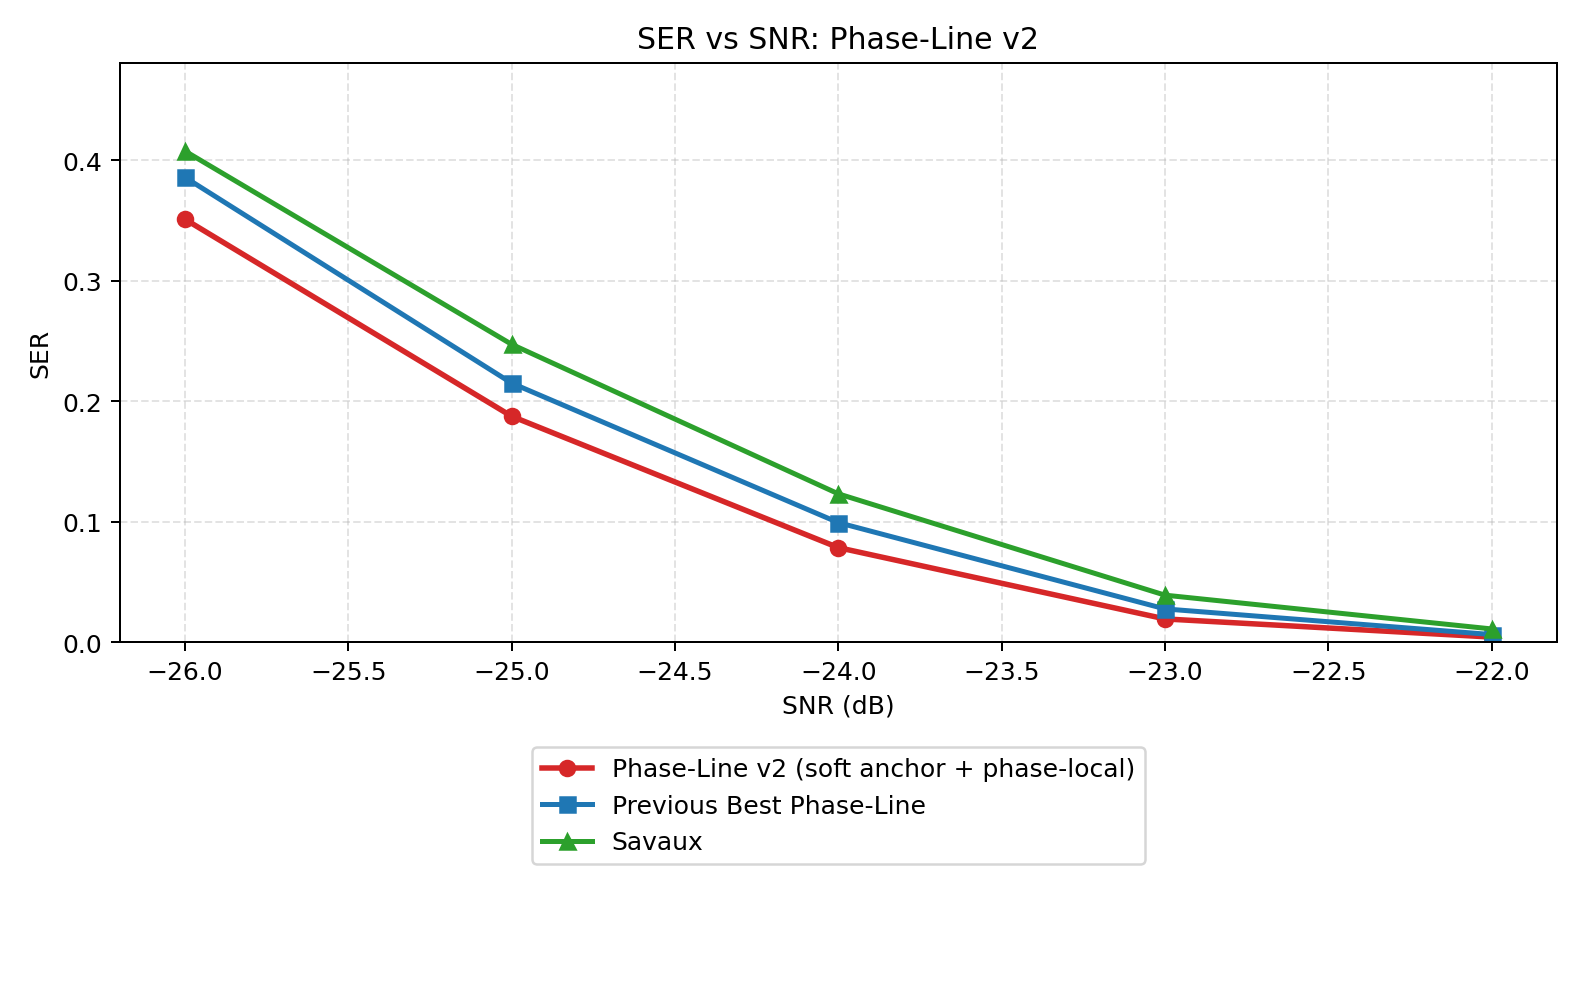

Source data for this figure (header and first rows):
target_snr_db, old_phase_line_ser, new_phase_line_ser, savaux_ser, old_to_new_ser_gain, savaux_to_new_ser_gain, old_actual_candidate_recall, new_actual_candidate_recall, old_mean_actual_candidates, new_mean_actual_candidates, old_hard_anchor_rate, new_hard_anchor_rate, old_E1_rate, new_E1_rate, old_E3_rate, new_E3_rate
-26.0, 0.386, 0.3512, 0.4078, 0.03481, 0.05662, 0.7642, 0.8821, 11.82, 12.41, 0.7236, 0.1517, 0.1356, 0.2062, 0.1761, 0.0161
-25.0, 0.2151, 0.1875, 0.2473, 0.02753, 0.05974, 0.8784, 0.946, 8.953, 12.11, 0.7974, 0.2748, 0.08675, 0.119, 0.1003, 0.01195
-24.0, 0.09922, 0.07844, 0.1231, 0.02078, 0.04468, 0.9408, 0.9886, 5.268, 11.8, 0.8914, 0.4405, 0.0374, 0.06078, 0.05351, 0.004156
-23.0, 0.02753, 0.01922, 0.03896, 0.008312, 0.01974, 0.9839, 0.9974, 2.744, 6.9, 0.9558, 0.6509, 0.01091, 0.01506, 0.01403, 0.0005195
-22.0, 0.006234, 0.004156, 0.01091, 0.002078, 0.006753, 0.9953, 0.9995, 1.449, 3.369, 0.9886, 0.8213, 0.001558, 0.003636, 0.004675, 0.0005195
